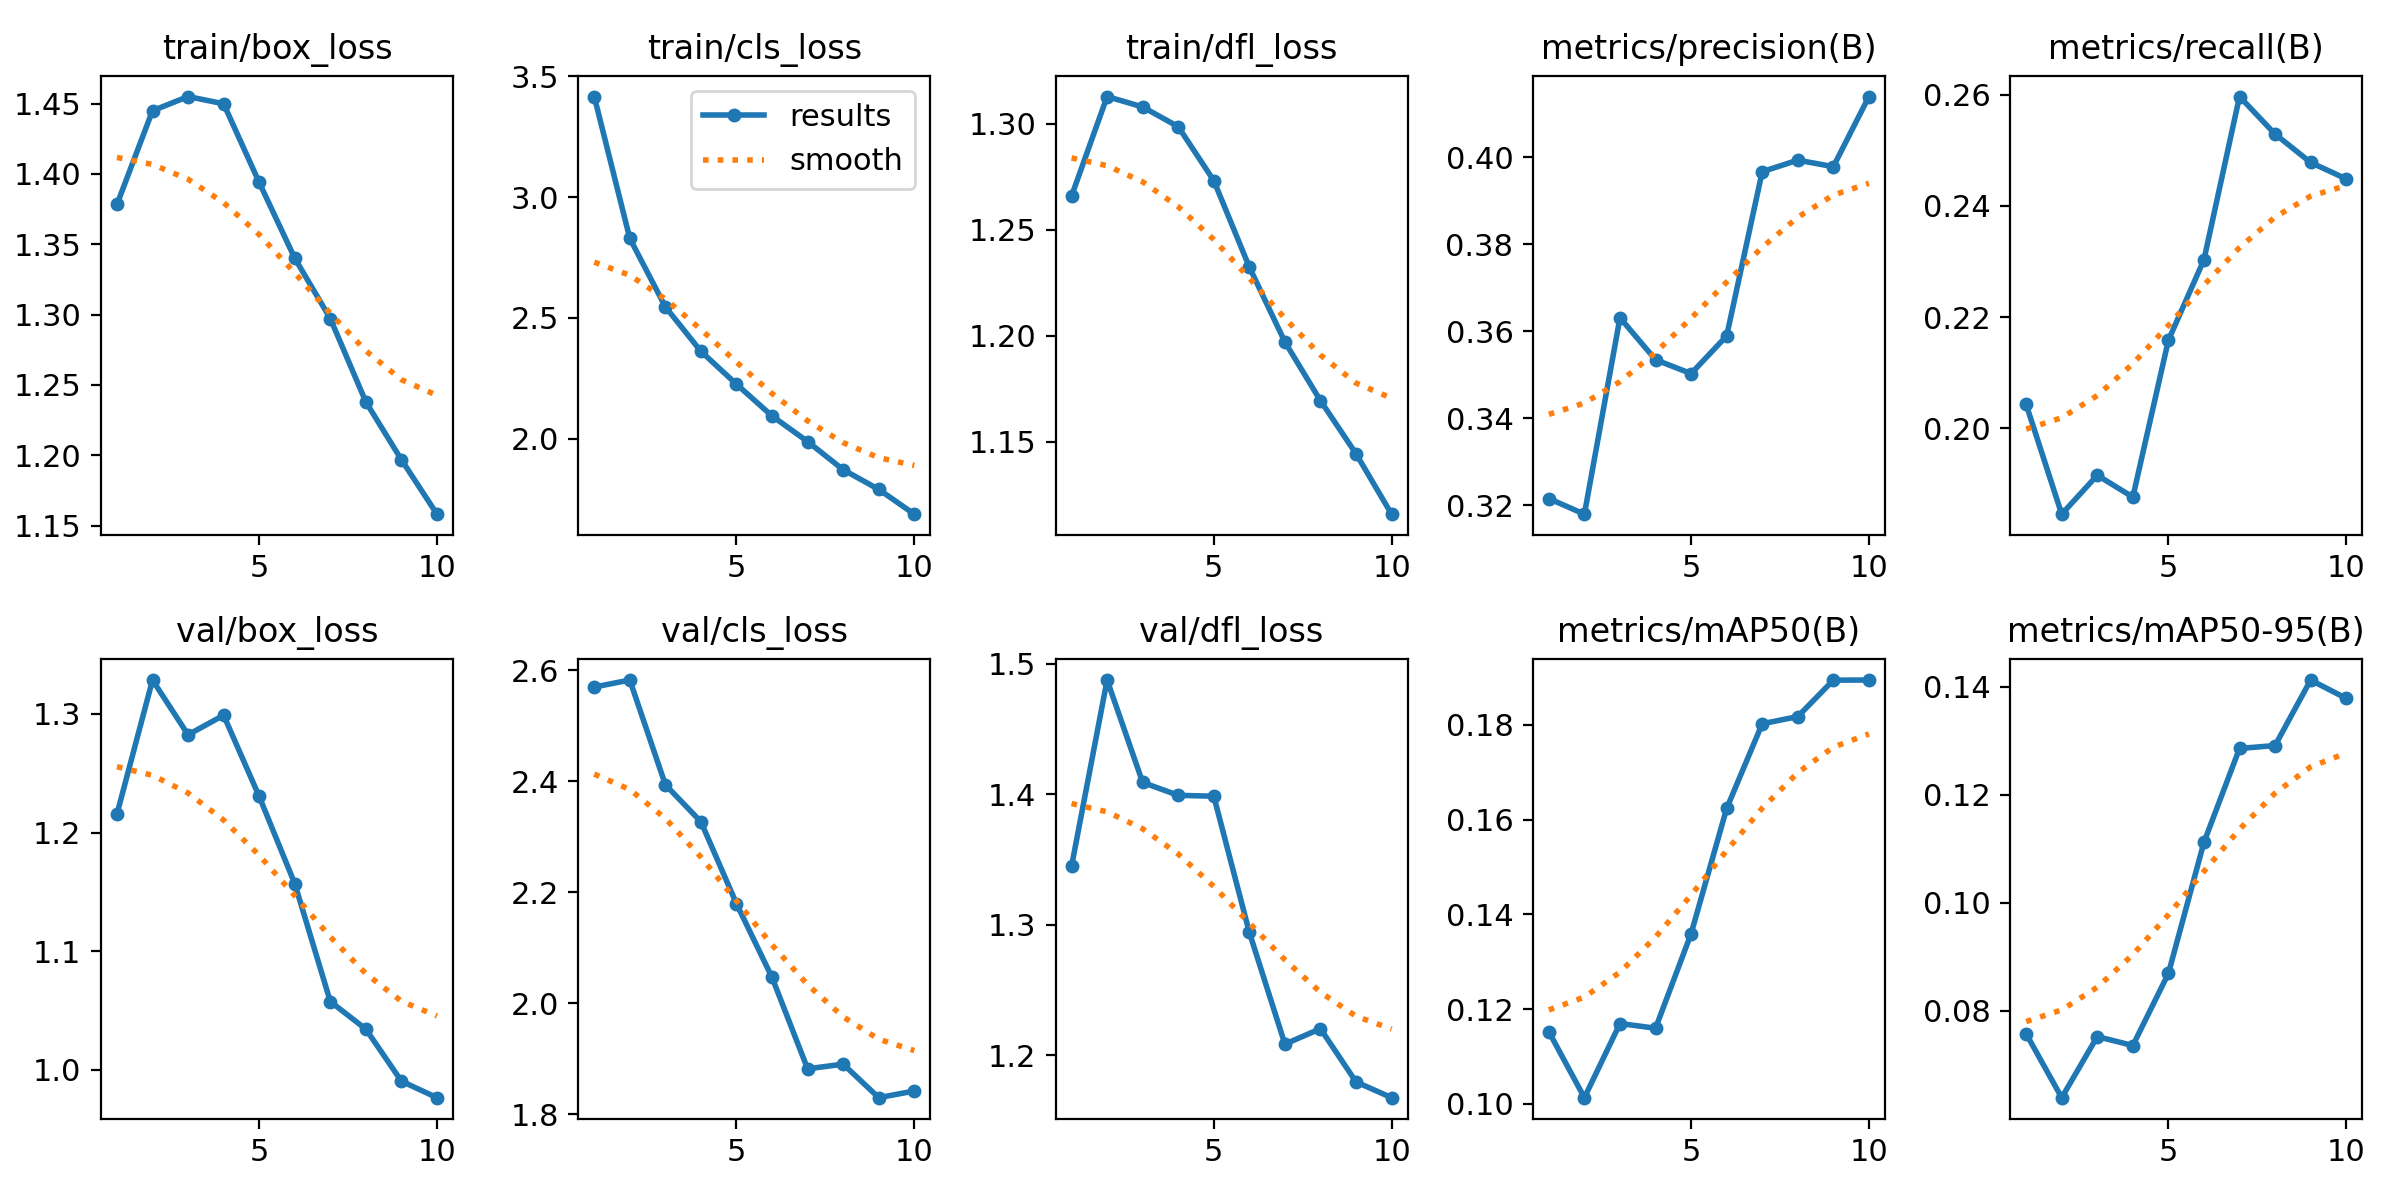

The table this chart was drawn from, first rows:
epoch, time, train/box_loss, train/cls_loss, train/dfl_loss, metrics/precision(B), metrics/recall(B), metrics/mAP50(B), metrics/mAP50-95(B), val/box_loss, val/cls_loss, val/dfl_loss, lr/pg0, lr/pg1, lr/pg2
1, 68.44, 1.378, 3.416, 1.266, 0.3216, 0.2043, 0.1152, 0.07574, 1.216, 2.569, 1.345, 0.0003686, 0.0003686, 0.0003686
2, 130.3, 1.445, 2.829, 1.313, 0.318, 0.1846, 0.1013, 0.0639, 1.328, 2.582, 1.488, 0.0006658, 0.0006658, 0.0006658
3, 190.8, 1.455, 2.546, 1.308, 0.3631, 0.1916, 0.117, 0.07521, 1.282, 2.393, 1.409, 0.0008897, 0.0008897, 0.0008897
4, 250.5, 1.45, 2.361, 1.298, 0.3535, 0.1876, 0.116, 0.07356, 1.299, 2.327, 1.399, 0.000781, 0.000781, 0.000781
5, 311, 1.394, 2.225, 1.273, 0.3503, 0.2158, 0.1359, 0.0869, 1.23, 2.179, 1.399, 0.000671, 0.000671, 0.000671
6, 371.5, 1.34, 2.094, 1.232, 0.3589, 0.2303, 0.1624, 0.1112, 1.157, 2.046, 1.294, 0.0005611, 0.0005611, 0.0005611
7, 431.2, 1.297, 1.988, 1.197, 0.3967, 0.2596, 0.1802, 0.1286, 1.058, 1.882, 1.209, 0.0004511, 0.0004511, 0.0004511
8, 490.8, 1.238, 1.872, 1.169, 0.3993, 0.2529, 0.1817, 0.1291, 1.034, 1.89, 1.22, 0.0003411, 0.0003411, 0.0003411
9, 550.9, 1.197, 1.79, 1.144, 0.3978, 0.2478, 0.1894, 0.1412, 0.9906, 1.83, 1.18, 0.0002311, 0.0002311, 0.0002311
10, 609.9, 1.158, 1.688, 1.116, 0.414, 0.2448, 0.1895, 0.1379, 0.9767, 1.842, 1.168, 0.0001211, 0.0001211, 0.0001211
